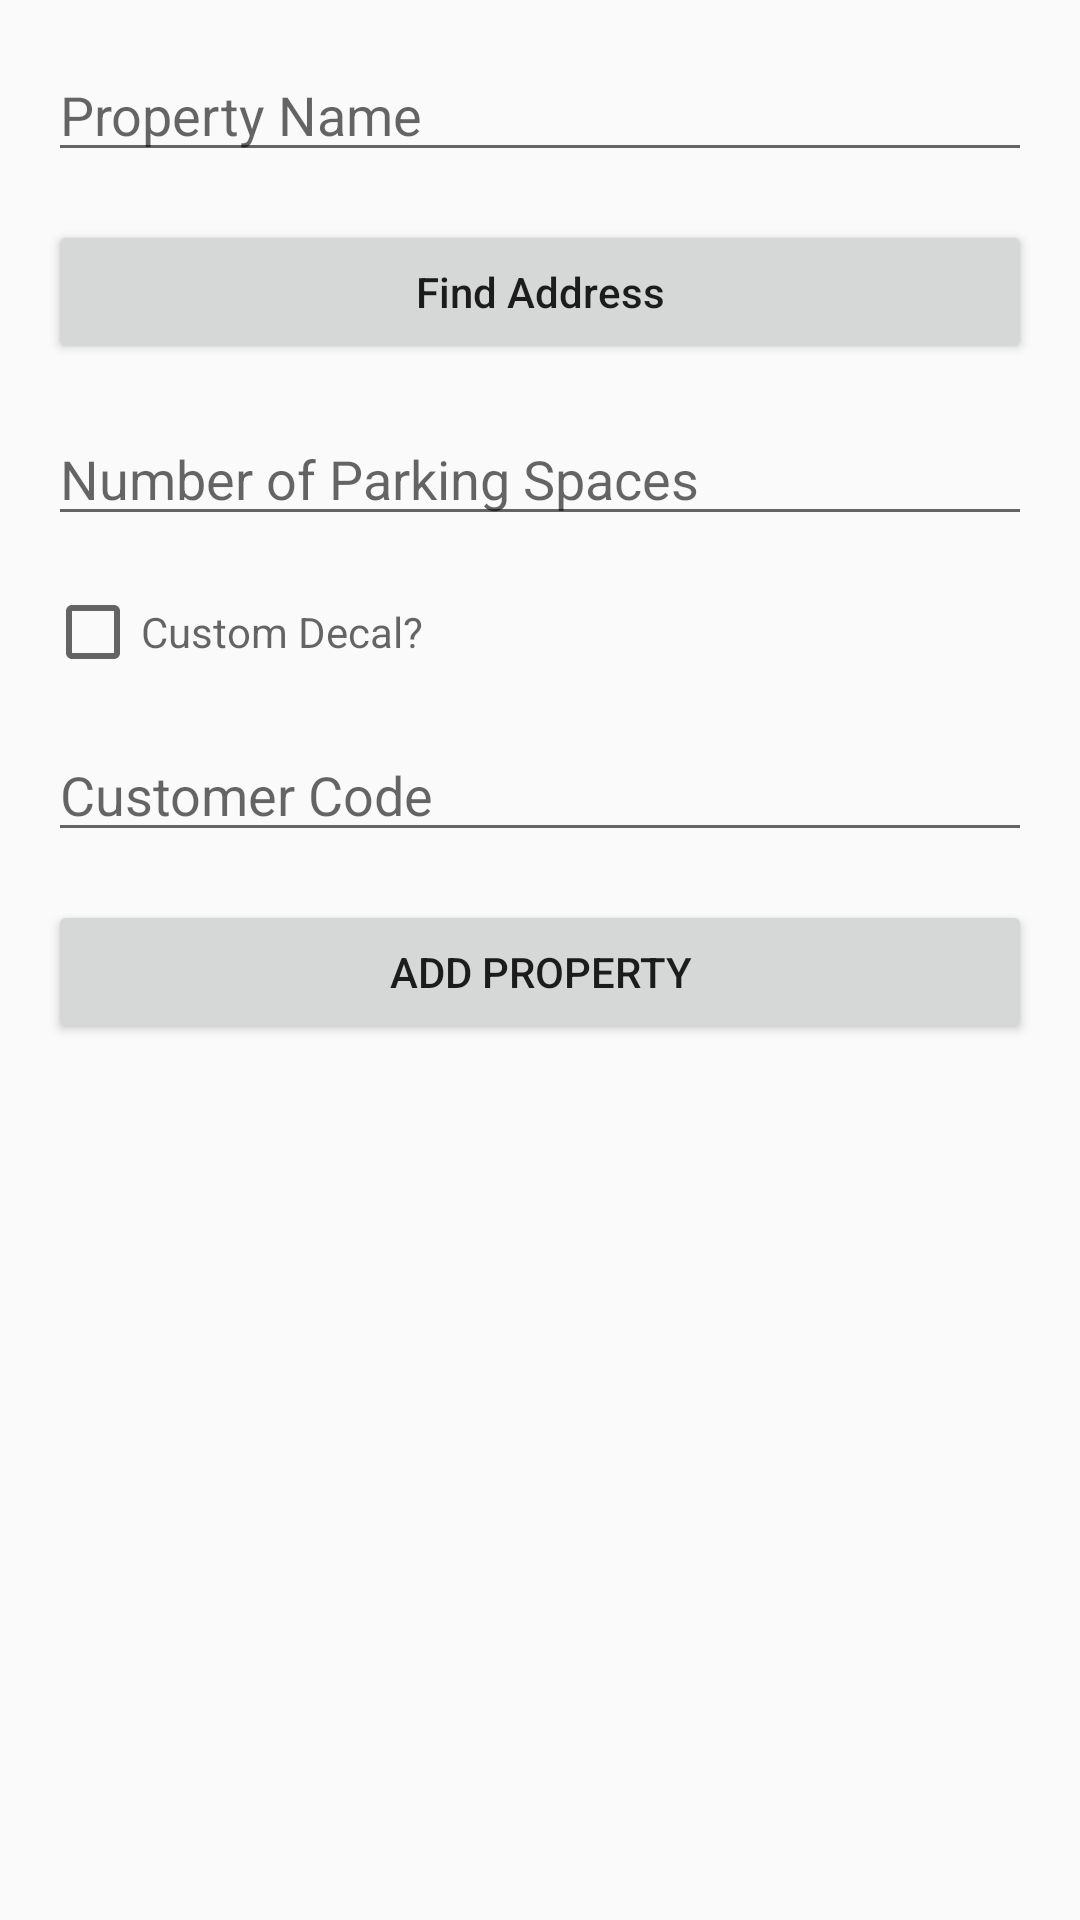

Here is an Android app screen rendered from its layout file. Give the layout XML and the strings, colors and styles it references.
<!-- AndroidManifest.xml: application theme Theme.AppCompat.Light.NoActionBar -->
<!-- res/layout/activity_add_property.xml -->
<?xml version="1.0" encoding="utf-8"?>
<android.support.constraint.ConstraintLayout xmlns:android="http://schemas.android.com/apk/res/android"
    xmlns:app="http://schemas.android.com/apk/res-auto"
    xmlns:tools="http://schemas.android.com/tools"
    android:layout_width="match_parent"
    android:layout_height="match_parent"
    android:fitsSystemWindows="true"
    tools:context="com.example.christopher.a3cpocompatibility.AddPropertyActivity">

    <include layout="@layout/content_add_property" />

</android.support.constraint.ConstraintLayout>
<!-- res/layout/content_add_property.xml (included above) -->
<?xml version="1.0" encoding="utf-8"?>
<android.support.v4.widget.NestedScrollView
    xmlns:android="http://schemas.android.com/apk/res/android"
    xmlns:tools="http://schemas.android.com/tools"
    xmlns:app="http://schemas.android.com/apk/res-auto"
    app:layout_behavior="@string/appbar_scrolling_view_behavior"
    tools:showIn="@layout/activity_add_property"
    android:layout_width="match_parent"
    android:layout_height="match_parent"
    tools:context="com.example.christopher.a3cpocompatibility.AddPropertyActivity">

    <android.support.constraint.ConstraintLayout
        android:layout_width="match_parent"
        android:layout_height="match_parent">

        <EditText
            android:id="@+id/editName"
            android:layout_width="0dp"
            android:layout_height="wrap_content"
            android:layout_marginEnd="16dp"
            android:layout_marginLeft="16dp"
            android:layout_marginRight="16dp"
            android:layout_marginStart="16dp"
            android:layout_marginTop="16dp"
            android:ems="10"
            android:hint="Property Name"
            android:inputType="textPersonName"
            app:layout_constraintEnd_toEndOf="parent"
            app:layout_constraintStart_toStartOf="parent"
            app:layout_constraintTop_toTopOf="parent" />

        <Button
            android:id="@+id/buttonFindAddress"
            android:layout_width="0dp"
            android:layout_height="wrap_content"
            android:layout_marginEnd="16dp"
            android:layout_marginLeft="16dp"
            android:layout_marginRight="16dp"
            android:layout_marginStart="16dp"
            android:layout_marginTop="16dp"
            android:ems="10"
            android:inputType="textPersonName"
            android:text="Find Address"
            app:layout_constraintEnd_toEndOf="parent"
            app:layout_constraintHorizontal_bias="0.0"
            app:layout_constraintStart_toStartOf="parent"
            app:layout_constraintTop_toBottomOf="@+id/editName" />

        <EditText
            android:id="@+id/editNumParkingSpaces"
            android:layout_width="0dp"
            android:layout_height="wrap_content"
            android:layout_marginEnd="16dp"
            android:layout_marginLeft="16dp"
            android:layout_marginRight="16dp"
            android:layout_marginStart="16dp"
            android:layout_marginTop="16dp"
            android:ems="10"
            android:hint="Number of Parking Spaces"
            android:inputType="textPersonName"
            app:layout_constraintEnd_toEndOf="parent"
            app:layout_constraintStart_toStartOf="parent"
            app:layout_constraintTop_toBottomOf="@+id/buttonFindAddress" />

        <CheckBox
            android:id="@+id/customDecalCheck"
            android:layout_width="0dp"
            android:layout_height="wrap_content"
            android:layout_marginEnd="16dp"
            android:layout_marginLeft="15dp"
            android:layout_marginRight="16dp"
            android:layout_marginStart="15dp"
            android:layout_marginTop="16dp"
            android:ems="10"
            android:hint="Custom Decal?"
            android:inputType="textPersonName"
            app:layout_constraintEnd_toEndOf="parent"
            app:layout_constraintStart_toStartOf="parent"
            app:layout_constraintTop_toBottomOf="@+id/editNumParkingSpaces" />

        <EditText
            android:id="@+id/editCustomerCode"
            android:layout_width="0dp"
            android:layout_height="wrap_content"
            android:layout_marginEnd="16dp"
            android:layout_marginLeft="16dp"
            android:layout_marginRight="16dp"
            android:layout_marginStart="16dp"
            android:layout_marginTop="16dp"
            android:ems="10"
            android:hint="Customer Code"
            android:inputType="textPersonName"
            app:layout_constraintEnd_toEndOf="parent"
            app:layout_constraintStart_toStartOf="parent"
            app:layout_constraintTop_toBottomOf="@+id/customDecalCheck" />

        <Button
            android:id="@+id/buttonCreateProperty"
            android:layout_width="0dp"
            android:layout_height="wrap_content"
            android:layout_marginBottom="16dp"
            android:layout_marginEnd="16dp"
            android:layout_marginLeft="16dp"
            android:layout_marginRight="16dp"
            android:layout_marginStart="16dp"
            android:layout_marginTop="16dp"
            android:text="Add Property"
            app:layout_constraintBottom_toBottomOf="parent"
            app:layout_constraintEnd_toEndOf="parent"
            app:layout_constraintStart_toStartOf="parent"
            app:layout_constraintTop_toBottomOf="@+id/editCustomerCode" />
    </android.support.constraint.ConstraintLayout>
</android.support.v4.widget.NestedScrollView>
<!-- resources referenced by this layout -->
<resources>

</resources>
